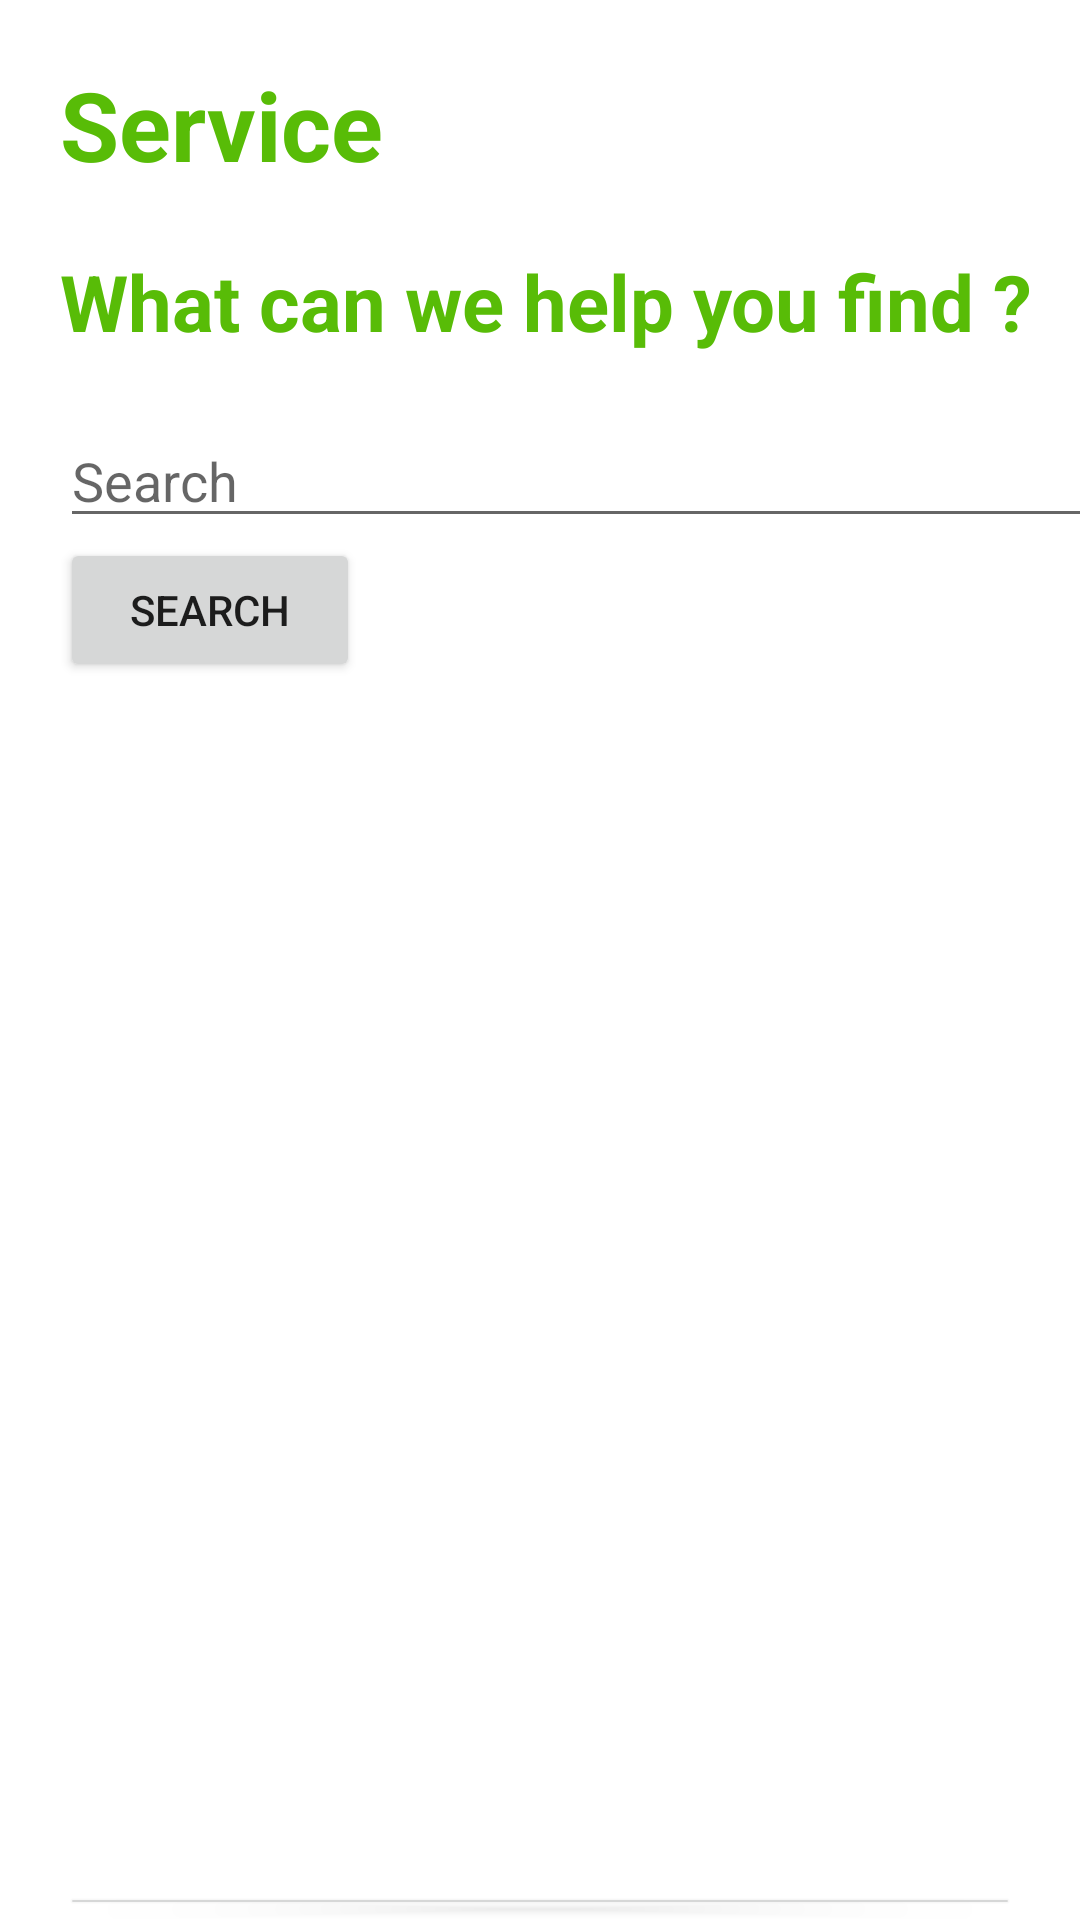

Here is an Android app screen rendered from its layout file. Give the layout XML and the strings, colors and styles it references.
<!-- AndroidManifest.xml: application theme Theme.RaditCommerce -->
<!-- res/layout/activity_service.xml -->
<LinearLayout
    xmlns:android="http://schemas.android.com/apk/res/android"
    android:layout_width="fill_parent"
    android:layout_height="fill_parent"
    android:background="#FFFFFF"
    android:orientation="vertical" >

    <TextView
        android:layout_width="fill_parent"
        android:layout_height="wrap_content"
        android:layout_marginTop="20dp"
        android:layout_marginLeft="20dp"
        android:text="Service"
        android:textAppearance="?android:attr/textAppearanceLarge"
        android:textColor="#58bc07"
        android:textSize="32dp"
        android:textStyle="bold" />

    <TextView
        android:layout_width="fill_parent"
        android:layout_height="wrap_content"
        android:layout_marginTop="20dp"
        android:layout_marginLeft="20dp"
        android:text="What can we help you find ?"
        android:textAppearance="?android:attr/textAppearanceLarge"
        android:textColor="#58bc07"
        android:textSize="26dp"
        android:textStyle="bold" />

    <EditText
        android:layout_width="350dp"
        android:layout_height="wrap_content"
        android:layout_marginTop="20dp"
        android:layout_marginLeft="20dp"
        android:hint="Search">
    </EditText>
    <Button
        android:id="@+id/btn_proses"
        android:layout_width="100dp"
        android:layout_height="wrap_content"
        android:text="Search"
        android:layout_marginRight="20dp"
        android:layout_marginLeft="20dp" />

    <Button
        android:id="@+id/btnhome"
        android:layout_width="match_parent"
        android:layout_height="wrap_content"
        android:layout_marginTop="400dp"
        android:layout_gravity="center"
        android:text="Home"
        android:layout_marginRight="20dp"
        android:layout_marginLeft="20dp" />
</LinearLayout>
<!-- resources referenced by this layout -->
<resources>
  <style name="Theme.RaditCommerce" parent="Theme.MaterialComponents.DayNight.DarkActionBar">
          
          <item name="colorPrimary">@color/purple_500</item>
          <item name="colorPrimaryVariant">@color/purple_700</item>
          <item name="colorOnPrimary">@color/white</item>
          
          <item name="colorSecondary">@color/teal_200</item>
          <item name="colorSecondaryVariant">@color/teal_700</item>
          <item name="colorOnSecondary">@color/black</item>
          
          <item name="android:statusBarColor">?attr/colorPrimaryVariant</item>
          
      </style>
  <!-- not gathered from this repository: default colours our renderer supplied (Android Studio template values) -->
  <color name="purple_500">#FF6200EE</color>
  <color name="purple_700">#FF3700B3</color>
  <color name="teal_200">#FF03DAC5</color>
  <color name="teal_700">#FF018786</color>
  <color name="black">#FF000000</color>
  <color name="white">#FFFFFFFF</color>
</resources>
